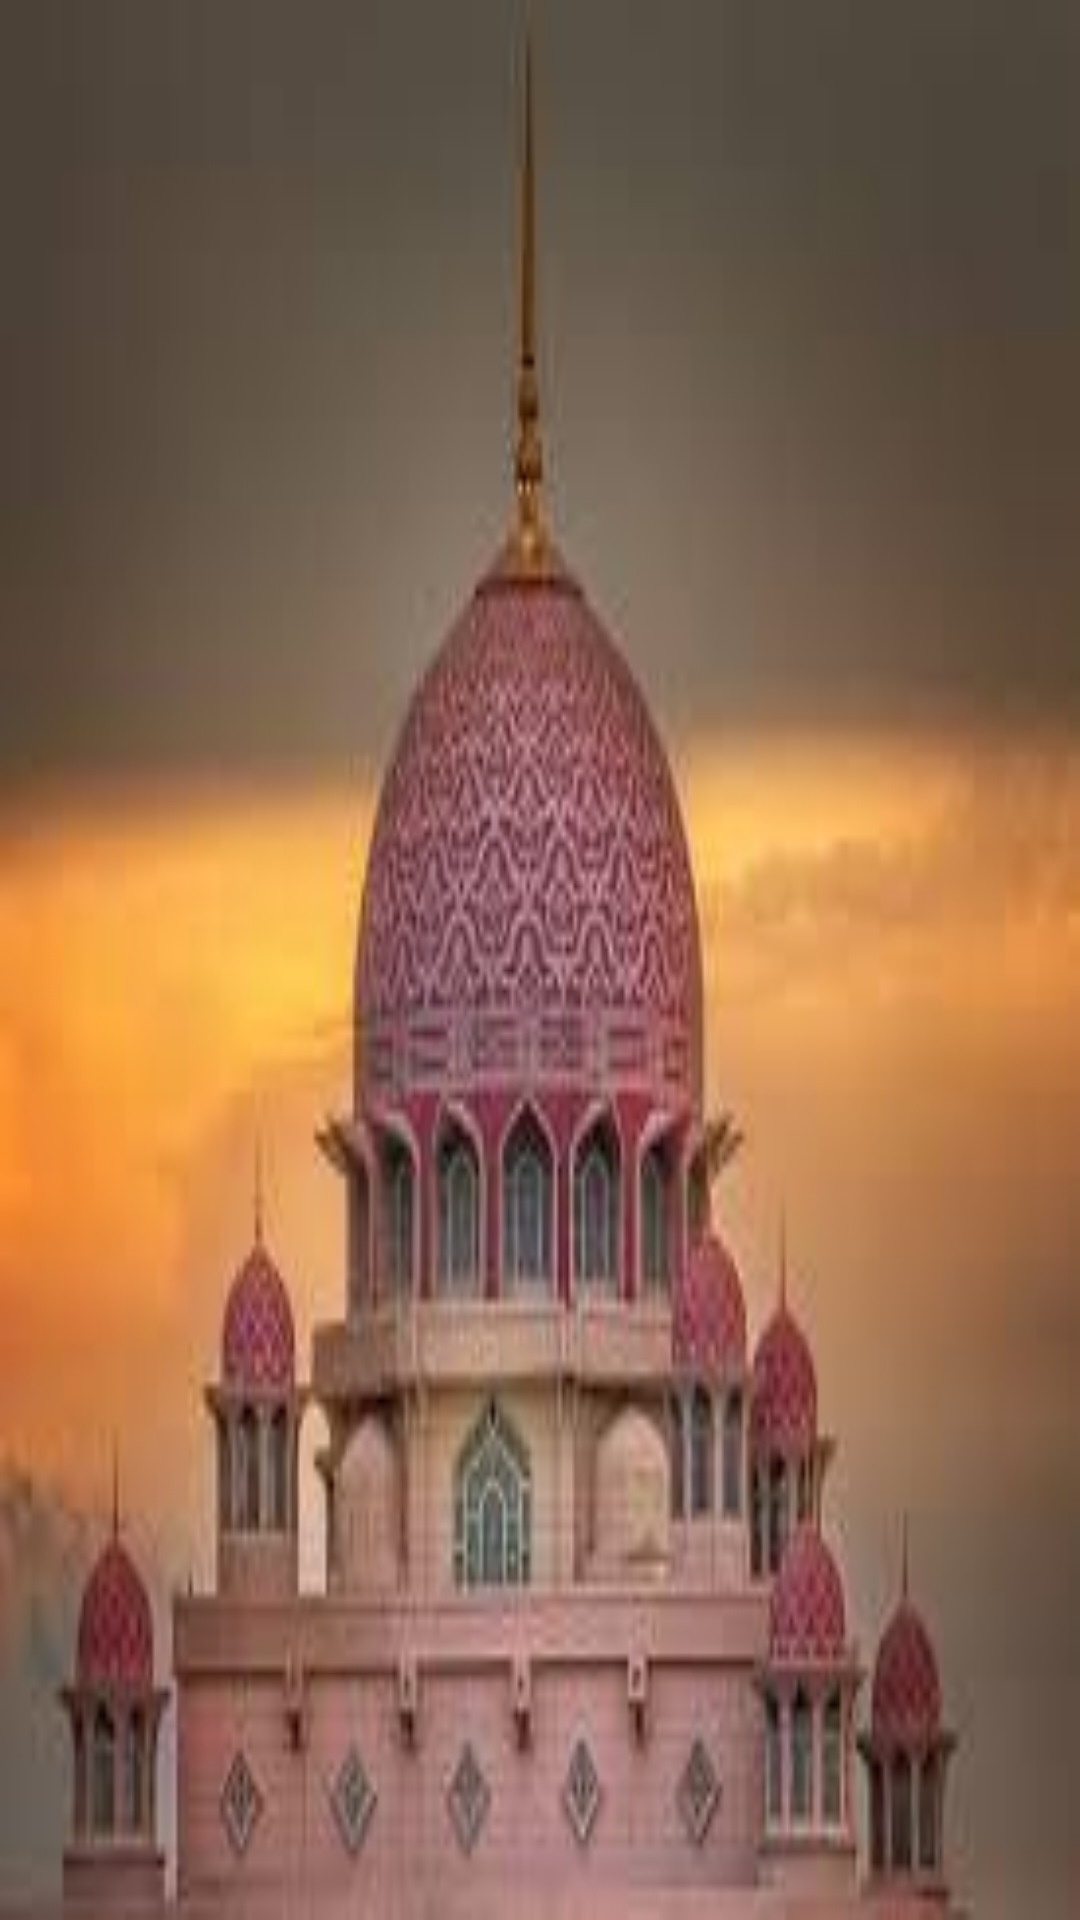

This screen was rendered from an Android layout file. Write that file and the resources it references.
<!-- AndroidManifest.xml: application theme Theme.TosveCount -->
<!-- res/layout/drawer_header.xml -->
<?xml version="1.0" encoding="utf-8"?>
<LinearLayout xmlns:android="http://schemas.android.com/apk/res/android"
    xmlns:app="http://schemas.android.com/apk/res-auto"
    android:orientation="vertical"
    android:layout_width="match_parent"
    android:layout_height="180dp"
    android:gravity="bottom"
    android:padding="20dp"
    android:background="@drawable/headerimg">



</LinearLayout>
<!-- resources referenced by this layout -->
<resources>
  <!-- drawable headerimg: jpg bitmap (drawable, 7339 bytes) -->
  <style name="Theme.TosveCount" parent="Base.Theme.TosveCount" />
  <style name="Base.Theme.TosveCount" parent="Theme.Material3.DayNight.NoActionBar">
          
          <item name="colorPrimary">@color/teal_700</item>
          <item name="colorOnPrimary">@color/white</item>
  
          
          <item name="android:windowBackground">@color/background</item>
  
          
          <item name="android:statusBarColor">@color/white</item>
          <item name="android:windowLightStatusBar">true</item>
  
          
          <item name="android:forceDarkAllowed">true</item>
      </style>
  <color name="teal_700">#018786</color>
  <color name="white">#FFFFFFFF</color>
  <color name="background">#EFEBEB</color>
</resources>
